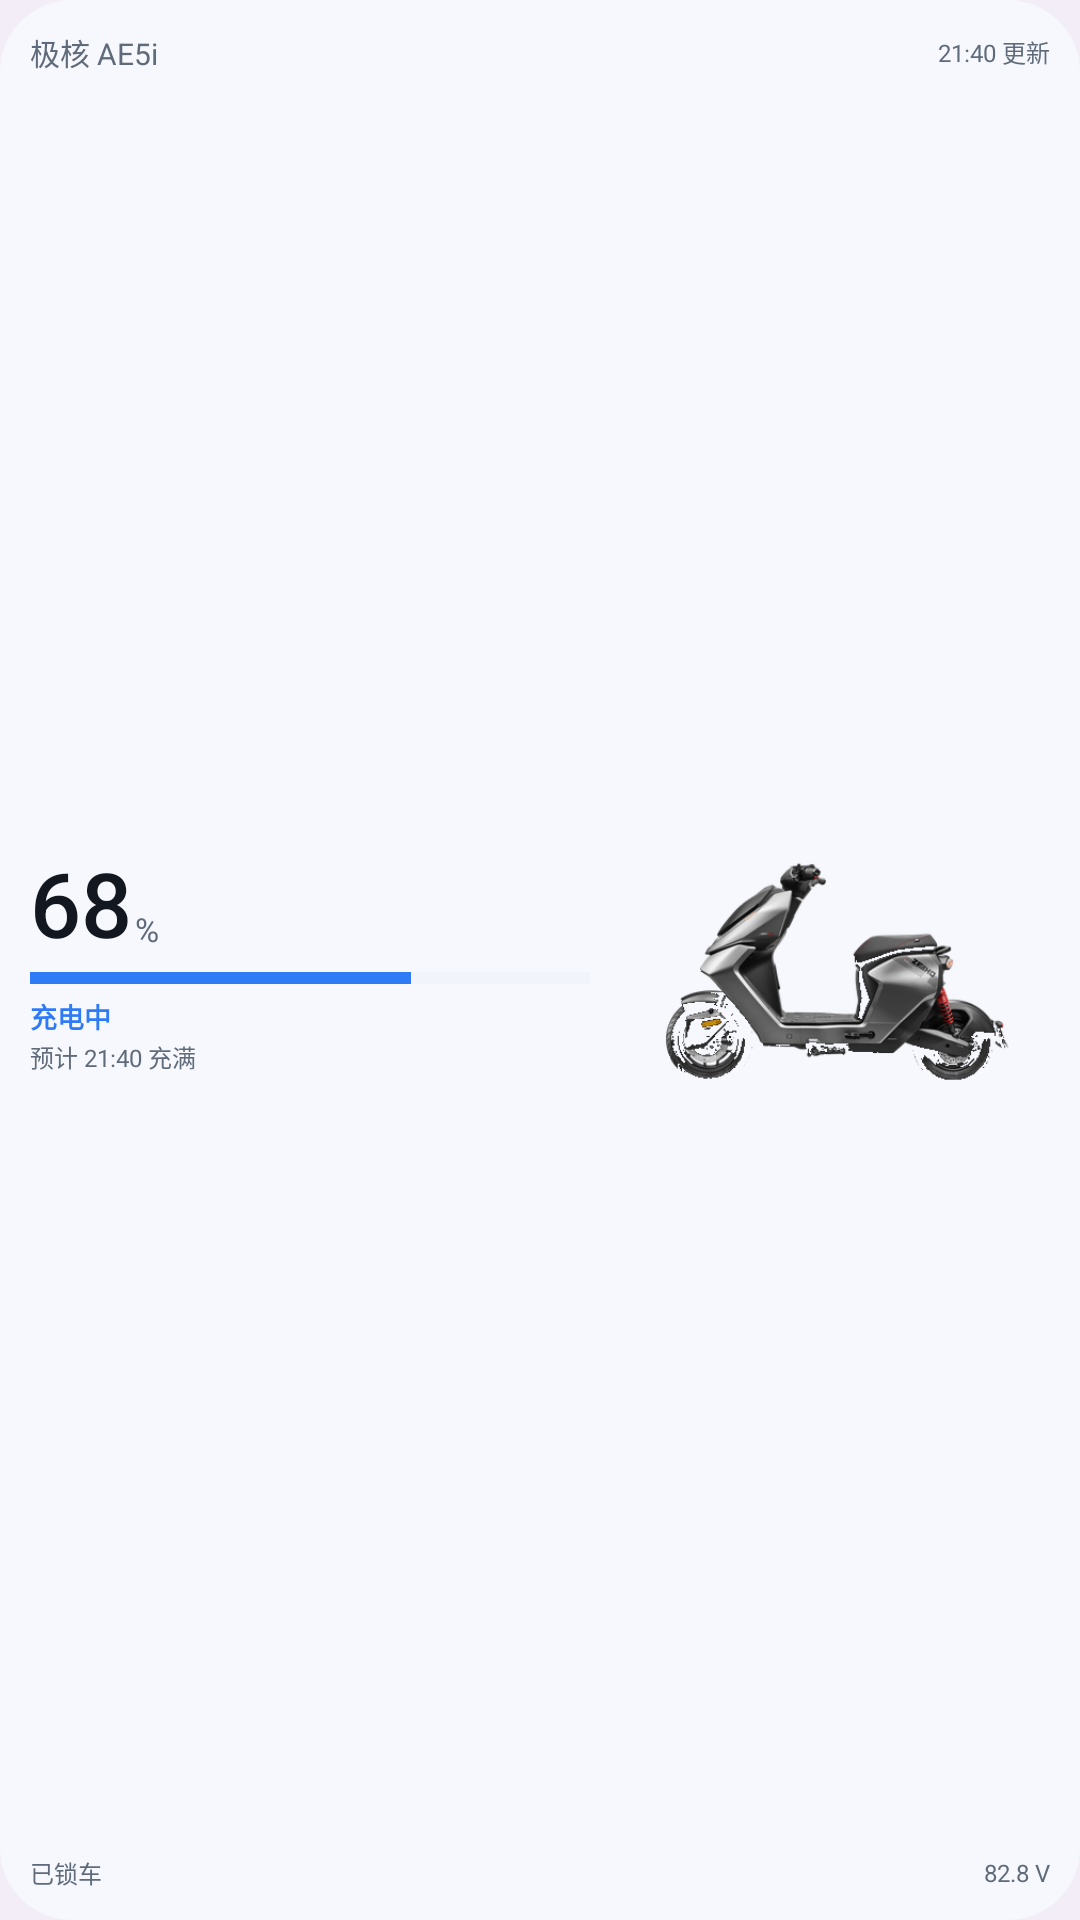

Android layout source for this screen:
<!-- AndroidManifest.xml: application theme Theme.ZeehoWebNext -->
<!-- res/layout/widget_2x2_preview.xml -->
<?xml version="1.0" encoding="utf-8"?>
<LinearLayout xmlns:android="http://schemas.android.com/apk/res/android"
    android:layout_width="match_parent"
    android:layout_height="match_parent"
    android:background="@drawable/widget_card"
    android:orientation="vertical"
    android:padding="10dp">

    <LinearLayout
        android:layout_width="match_parent"
        android:layout_height="wrap_content"
        android:gravity="center_vertical"
        android:orientation="horizontal">
        <TextView
            android:layout_width="0dp"
            android:layout_height="wrap_content"
            android:layout_weight="1"
            android:ellipsize="end"
            android:singleLine="true"
            android:text="@string/widget_preview_title"
            android:textColor="@color/widget_text_secondary"
            android:textSize="10sp" />
        <TextView
            android:layout_width="wrap_content"
            android:layout_height="wrap_content"
            android:layout_marginStart="4dp"
            android:singleLine="true"
            android:text="@string/widget_preview_updated"
            android:textColor="@color/widget_text_secondary"
            android:textSize="8sp" />
    </LinearLayout>

    <LinearLayout
        android:layout_width="match_parent"
        android:layout_height="0dp"
        android:layout_marginTop="2dp"
        android:layout_weight="1"
        android:baselineAligned="false"
        android:orientation="horizontal">
        <LinearLayout
            android:layout_width="0dp"
            android:layout_height="match_parent"
            android:layout_weight="1"
            android:gravity="center_vertical"
            android:orientation="vertical">
            <LinearLayout
                android:layout_width="wrap_content"
                android:layout_height="wrap_content"
                android:baselineAligned="false"
                android:gravity="bottom"
                android:orientation="horizontal">
                <TextView
                    android:layout_width="wrap_content"
                    android:layout_height="wrap_content"
                    android:fontFamily="sans-serif-medium"
                    android:includeFontPadding="false"
                    android:text="@string/widget_preview_soc"
                    android:textColor="@color/widget_text_primary"
                    android:textSize="30sp" />
                <TextView
                    android:layout_width="wrap_content"
                    android:layout_height="wrap_content"
                    android:layout_marginStart="1dp"
                    android:layout_marginBottom="3dp"
                    android:text="%"
                    android:textColor="@color/widget_text_secondary"
                    android:textSize="11sp" />
            </LinearLayout>
            <ProgressBar
                style="?android:attr/progressBarStyleHorizontal"
                android:layout_width="match_parent"
                android:layout_height="4dp"
                android:layout_marginTop="4dp"
                android:progress="68"
                android:progressBackgroundTint="@color/widget_line"
                android:progressTint="@color/widget_accent" />
            <TextView
                android:layout_width="match_parent"
                android:layout_height="wrap_content"
                android:layout_marginTop="4dp"
                android:singleLine="true"
                android:text="@string/widget_preview_charge"
                android:textColor="@color/widget_accent"
                android:textSize="9sp"
                android:textStyle="bold" />
            <TextView
                android:layout_width="match_parent"
                android:layout_height="wrap_content"
                android:layout_marginTop="1dp"
                android:ellipsize="end"
                android:singleLine="true"
                android:text="@string/widget_preview_time"
                android:textColor="@color/widget_text_secondary"
                android:textSize="8sp" />
        </LinearLayout>
        <ImageView
            android:layout_width="0dp"
            android:layout_height="match_parent"
            android:layout_marginStart="4dp"
            android:layout_weight="0.8"
            android:contentDescription="@string/widget_preview_title"
            android:scaleType="fitCenter"
            android:src="@drawable/widget_car_preview" />
    </LinearLayout>

    <LinearLayout
        android:layout_width="match_parent"
        android:layout_height="wrap_content"
        android:layout_marginTop="2dp"
        android:gravity="center_vertical"
        android:orientation="horizontal">
        <TextView
            android:layout_width="0dp"
            android:layout_height="wrap_content"
            android:layout_weight="1"
            android:singleLine="true"
            android:text="@string/widget_preview_lock"
            android:textColor="@color/widget_text_secondary"
            android:textSize="8sp" />
        <TextView
            android:layout_width="wrap_content"
            android:layout_height="wrap_content"
            android:layout_marginStart="4dp"
            android:singleLine="true"
            android:text="@string/widget_preview_voltage"
            android:textColor="@color/widget_text_secondary"
            android:textSize="8sp" />
    </LinearLayout>
</LinearLayout>
<!-- resources referenced by this layout -->
<resources>
  <color name="widget_accent">#FF2F7BF6</color>
  <color name="widget_line">#FFE2E8F2</color>
  <color name="widget_text_primary">#FF131720</color>
  <color name="widget_text_secondary">#FF5F6B7A</color>
  <!-- drawable widget_car_preview: png bitmap (drawable-nodpi, 58482 bytes) -->
  <!-- drawable widget_card (drawable) -->
  <?xml version="1.0" encoding="utf-8"?>
  <shape xmlns:android="http://schemas.android.com/apk/res/android" android:shape="rectangle">
      <solid android:color="@color/widget_card_bg" />
      <corners android:radius="24dp" />
  </shape>
  <string name="widget_preview_charge">充电中</string>
  <string name="widget_preview_lock">已锁车</string>
  <string name="widget_preview_soc">68</string>
  <string name="widget_preview_time">预计 21:40 充满</string>
  <string name="widget_preview_title">极核 AE5i</string>
  <string name="widget_preview_updated">21:40 更新</string>
  <string name="widget_preview_voltage">82.8 V</string>
  <style name="Theme.ZeehoWebNext" parent="android:Theme.Material.Light.NoActionBar">
          <item name="android:windowBackground">@color/page_light</item>
          <item name="android:statusBarColor">@android:color/transparent</item>
          <item name="android:navigationBarColor">@android:color/transparent</item>
          <item name="android:windowLightStatusBar">true</item>
          <item name="android:windowLightNavigationBar">true</item>
          <item name="android:windowDrawsSystemBarBackgrounds">true</item>
          <item name="android:colorAccent">@color/brand_purple</item>
      </style>
  <color name="widget_card_bg">#FFF6F8FD</color>
  <color name="page_light">#FFF3EDF7</color>
  <color name="brand_purple">#FF7457B8</color>
</resources>
